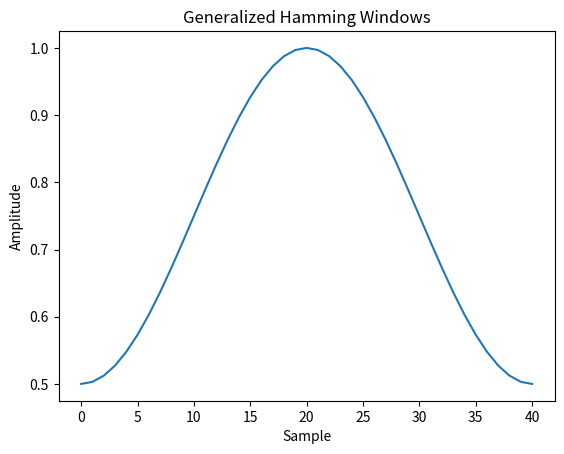

This figure's Python source: (Note: this script raises an exception after producing the figure.)
# The Sentinel-1A/B Instrument Processing Facility uses generalized Hamming
# windows in the processing of spaceborne Synthetic Aperture Radar (SAR)
# data [Rea199fc456d6-3]_. The facility uses various values for the :math:`\alpha`
# parameter based on operating mode of the SAR instrument. Some common
# :math:`\alpha` values include 0.75, 0.7 and 0.52 [Rea199fc456d6-4]_. As an example, we
# plot these different windows.

from scipy.signal.windows import general_hamming
from scipy.fftpack import fft, fftshift
import matplotlib.pyplot as plt

fig1, spatial_plot = plt.subplots()
spatial_plot.set_title("Generalized Hamming Windows")
spatial_plot.set_ylabel("Amplitude")
spatial_plot.set_xlabel("Sample")

fig2, freq_plot = plt.subplots()
freq_plot.set_title("Frequency Responses")
freq_plot.set_ylabel("Normalized magnitude [dB]")
freq_plot.set_xlabel("Normalized frequency [cycles per sample]")

for alpha in [0.75, 0.7, 0.52]:
    window = general_hamming(41, alpha)
    spatial_plot.plot(window, label="{:.2f}".format(alpha))
    A = fft(window, 2048) / (len(window)/2.0)
    freq = np.linspace(-0.5, 0.5, len(A))
    response = 20 * np.log10(np.abs(fftshift(A / abs(A).max())))
    freq_plot.plot(freq, response, label="{:.2f}".format(alpha))
freq_plot.legend(loc="upper right")
spatial_plot.legend(loc="upper right")
